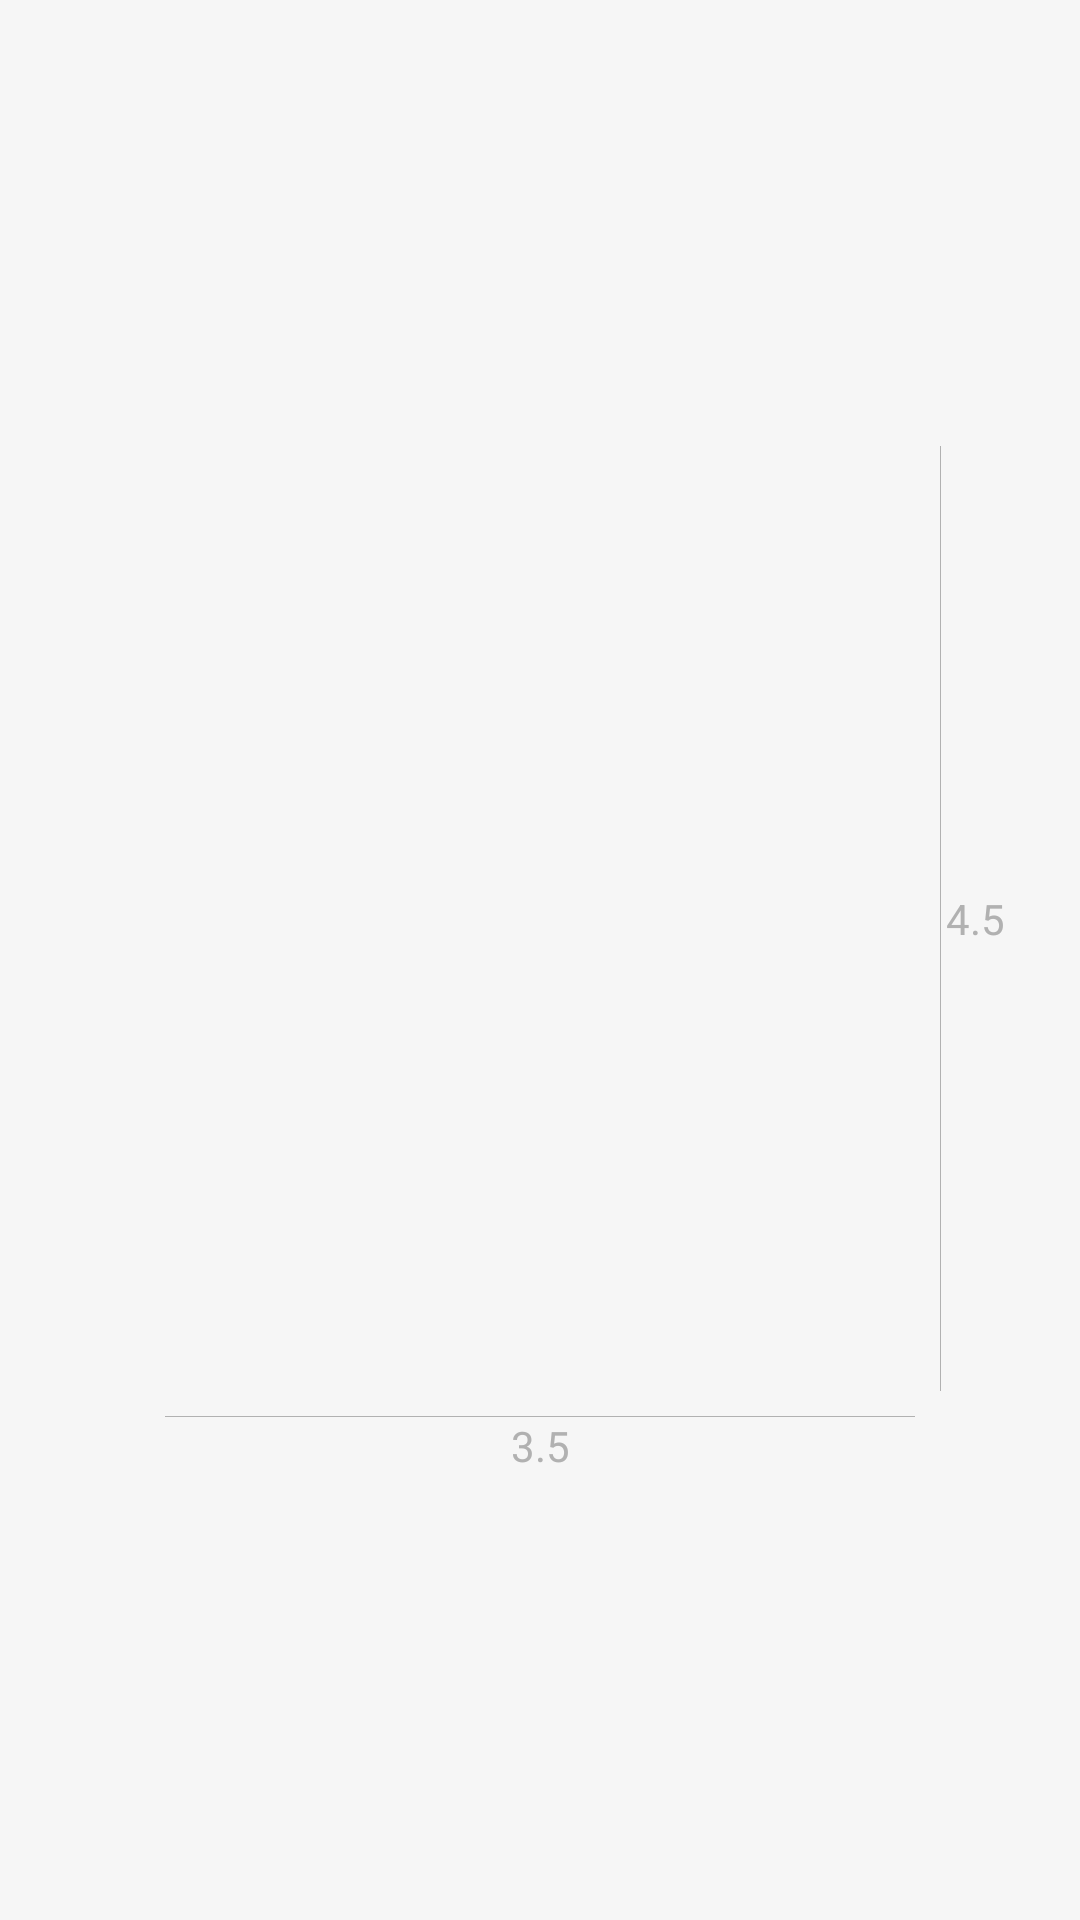

The Android layout XML behind this screen, and the referenced resources:
<!-- AndroidManifest.xml: application theme Theme.Fab_Bottom_app_bar -->
<!-- res/layout/download_fragment.xml -->
<?xml version="1.0" encoding="utf-8"?>
<androidx.constraintlayout.widget.ConstraintLayout
    xmlns:android="http://schemas.android.com/apk/res/android"
    xmlns:app="http://schemas.android.com/apk/res-auto"
    android:layout_width="match_parent"
    android:layout_height="match_parent"
    android:background="@color/white_100">

    <androidx.constraintlayout.widget.ConstraintLayout
        android:layout_width="wrap_content"
        android:layout_height="wrap_content"
        app:layout_constraintBottom_toBottomOf="parent"
        app:layout_constraintEnd_toEndOf="parent"
        app:layout_constraintStart_toStartOf="parent"
        app:layout_constraintTop_toTopOf="parent">

        <ImageView
            android:id="@+id/img_download"
            android:layout_width="250dp"
            android:layout_height="315dp"
            app:layout_constraintEnd_toEndOf="parent"
            app:layout_constraintStart_toStartOf="parent"
            app:layout_constraintTop_toTopOf="parent" />

        <View
            android:id="@+id/garo_line"
            android:layout_width="0px"
            android:layout_height="1px"
            android:layout_marginTop="25px"
            android:background="@color/gray_300"
            app:layout_constraintEnd_toEndOf="@+id/img_download"
            app:layout_constraintStart_toStartOf="@+id/img_download"
            app:layout_constraintTop_toBottomOf="@id/img_download" />

        <View
            android:id="@+id/sero_line"
            android:layout_width="1px"
            android:layout_height="0px"
            android:layout_marginLeft="25px"
            android:background="@color/gray_300"
            app:layout_constraintBottom_toBottomOf="@id/img_download"
            app:layout_constraintLeft_toRightOf="@id/img_download"
            app:layout_constraintTop_toTopOf="@id/img_download" />

        <TextView
            android:layout_width="match_parent"
            android:layout_height="0px"
            android:text="3.5"
            android:textAlignment="center"
            android:textColor="@color/gray_300"
            app:layout_constraintLeft_toLeftOf="@id/garo_line"
            app:layout_constraintRight_toRightOf="@id/garo_line"
            app:layout_constraintTop_toBottomOf="@id/garo_line" />

        <TextView
            android:layout_width="wrap_content"
            android:layout_height="0px"
            android:layout_marginLeft="5px"
            android:gravity="center"
            android:text="4.5"
            android:textColor="@color/gray_300"
            app:layout_constraintBottom_toBottomOf="@id/sero_line"
            app:layout_constraintLeft_toRightOf="@id/sero_line"
            app:layout_constraintTop_toTopOf="@id/sero_line" />

    </androidx.constraintlayout.widget.ConstraintLayout>
</androidx.constraintlayout.widget.ConstraintLayout>
<!-- resources referenced by this layout -->
<resources>
  <color name="gray_300">#FFB1B1B1</color>
  <color name="white_100">#FFF6F6F6</color>
  <style name="Theme.Fab_Bottom_app_bar" parent="Theme.MaterialComponents.DayNight.NoActionBar">
          
          <item name="colorPrimary">@color/main_blue</item>
          <item name="colorSecondary">@color/white</item>
          <item name="colorPrimaryVariant">@color/main_blue</item>
          <item name="colorOnPrimary">@color/white</item>
          
          <item name="android:statusBarColor" tools:targetApi="l">?attr/colorPrimaryVariant</item>
          
          <item name="colorControlActivated">@color/main_blue</item>
          <item name="android:textColorHighlight">@color/main_blue_transparent</item>
          <item name="android:textCursorDrawable">@drawable/input_text_cursor</item>
          <item name="android:windowContentOverlay">@drawable/action_bar_divider</item>
      </style>
  <color name="main_blue">#FF0B37D3</color>
  <color name="white">#FFFFFFFF</color>
  <color name="main_blue_transparent">#800B37D3</color>
  <!-- drawable input_text_cursor (drawable) -->
  <?xml version="1.0" encoding="utf-8"?>
  <shape xmlns:android="http://schemas.android.com/apk/res/android"
      android:shape="rectangle">
      
      <solid android:color="@color/main_blue"/>
      
      <size android:width="2dp" />
  </shape>
  <!-- drawable action_bar_divider (drawable) -->
  <?xml version="1.0" encoding="utf-8"?>
  <shape xmlns:android="http://schemas.android.com/apk/res/android"
      android:shape="rectangle">
      <solid android:color="@color/white_200"/>
  </shape>
  <color name="white_200">#FFE5E5E5</color>
</resources>
